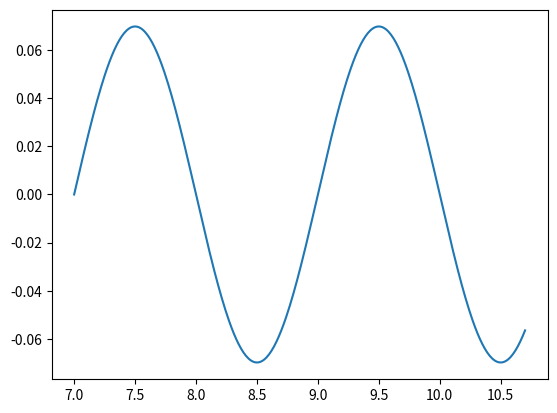

Reproduce this figure in Python.
import numpy as np
import matplotlib.pyplot as plt

delim = '\t'

#The lines before the steer
accel_lines = '0\t0\t0\t0\n0.5\t0\t0\t0\n1.5\t0\t1\t0\n5.5\t0\t1\t0\n6\t0\t0\t0\n'

#The time at which the steering starts
t_start = 7.


delta = 0.01
#The time at which the steering ends
t_end = 10.7 + delta


t = np.arange(t_start,t_end,delta)

#Points for the sin steer
def sin_steer(t,t_start):
    return 4*np.pi/180*np.sin((1/2)*2.*np.pi*(t-t_start))


st = sin_steer(t,t_start)

print(t.shape)

# print(st)
plt.plot(t,st)
plt.show()
with open('sin_steer.txt', 'w') as f:
    f.write(accel_lines)
    #Write all the steering points
    for index,time in enumerate(t):
        f.write(f'{round(time,2)}\t{st[index]}\t0\t0')
        f.write('\n')
